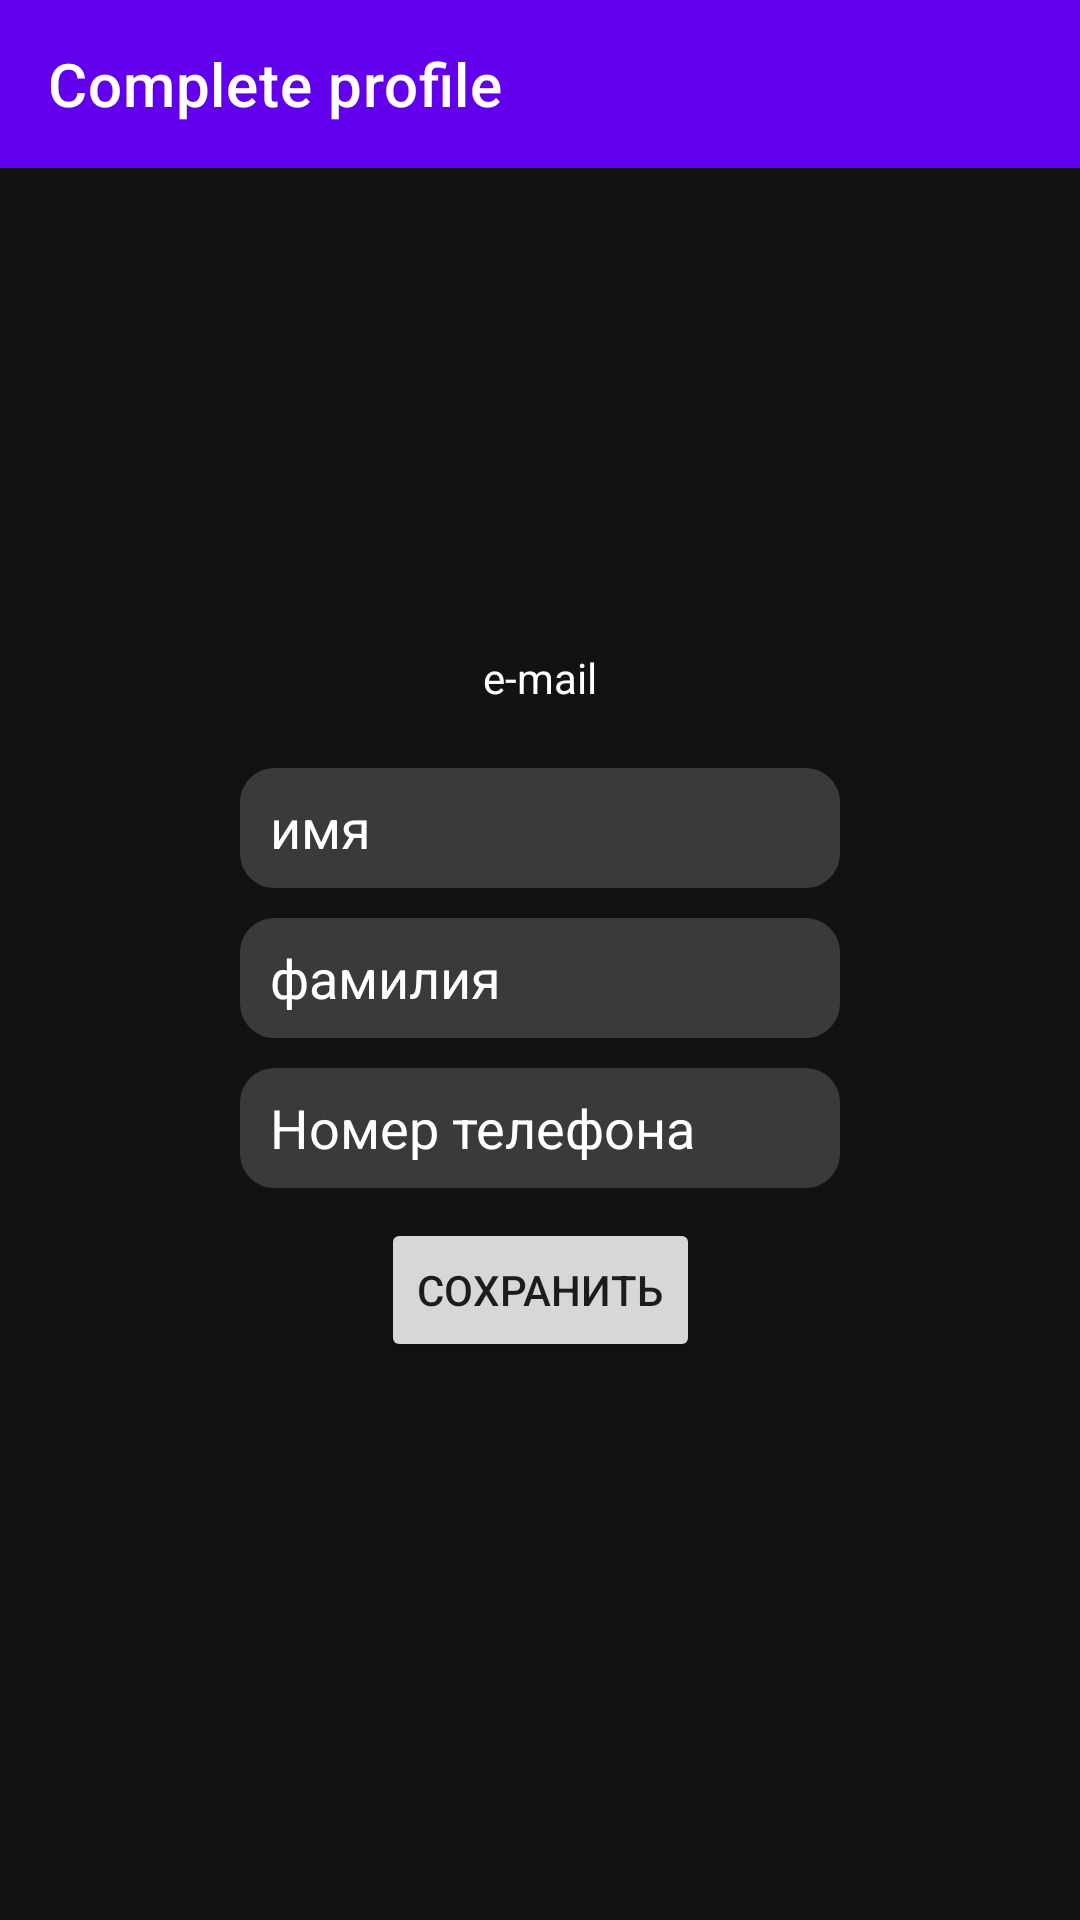

The Android layout XML behind this screen, and the referenced resources:
<!-- AndroidManifest.xml: application theme Theme.Shop111 -->
<!-- res/layout/profile.xml -->
<?xml version="1.0" encoding="utf-8"?>
<androidx.constraintlayout.widget.ConstraintLayout xmlns:android="http://schemas.android.com/apk/res/android"
    xmlns:app="http://schemas.android.com/apk/res-auto"
    xmlns:tools="http://schemas.android.com/tools"
    android:layout_width="match_parent"
    android:layout_height="match_parent"
    android:background="@color/black_theme"
    >


    <androidx.appcompat.widget.Toolbar
        android:id="@+id/toolbar3"
        android:layout_width="match_parent"
        android:layout_height="wrap_content"
        android:background="?attr/colorPrimary"
        android:minHeight="?attr/actionBarSize"
        android:theme="?attr/actionBarTheme"
        app:layout_constraintTop_toTopOf="parent"
        app:layout_constraintStart_toStartOf="parent"
        app:layout_constraintEnd_toEndOf="parent"
        app:title="Complete profile"
        android:gravity="center"

        >





    </androidx.appcompat.widget.Toolbar>


    <ImageView
        android:id="@+id/imageView2"
        android:layout_width="100dp"
        android:layout_height="100dp"
        app:layout_constraintTop_toBottomOf="@+id/toolbar3"
        app:layout_constraintStart_toStartOf="parent"
        app:layout_constraintEnd_toEndOf="parent"
        tools:srcCompat="@drawable/ic_user_placeholder"
        android:layout_marginTop="30dp"
        />

    <LinearLayout
        android:id="@+id/linearLayout"
        android:layout_width="200dp"
        android:layout_height="wrap_content"
        android:layout_marginTop="20dp"
        android:orientation="vertical"
        app:layout_constraintEnd_toEndOf="parent"
        app:layout_constraintStart_toStartOf="parent"
        app:layout_constraintTop_toBottomOf="@id/imageView2">

        <TextView
            android:id="@+id/email"
            android:layout_width="match_parent"
            android:layout_height="40dp"
            android:text="e-mail"
            android:gravity="center"
            android:textColor="@color/white"

            />


        <EditText
            android:id="@+id/etFirstName"
            android:layout_width="match_parent"
            android:layout_height="40dp"
            android:text="имя"
            android:paddingStart="10dp"
            android:textColor="@color/white"

            android:background="@drawable/edittextone"
            android:layout_marginTop="10dp"

            />

        <EditText
            android:id="@+id/etLastName"
            android:layout_width="match_parent"
            android:layout_height="40dp"
            android:layout_marginTop="10dp"
            android:text="фамилия"
            android:textColor="@color/white"

            android:paddingStart="10dp"
            android:background="@drawable/edittextone"

            />
        <EditText
            android:id="@+id/etMobileNumber"
            android:layout_width="match_parent"
            android:layout_height="40dp"
            android:layout_marginTop="10dp"
            android:hint="Номер телефона"
            android:textColorHint="@color/white"
            android:textColor="@color/white"

            android:paddingStart="10dp"
            android:background="@drawable/edittextone"

            />

    </LinearLayout>

    <Button
        android:id="@+id/btnSubmit"
        android:layout_width="wrap_content"
        android:layout_height="wrap_content"
        android:text="сохранить"
        android:layout_marginTop="10dp"
        android:drawableTint="@color/teal_200"
        app:layout_constraintTop_toBottomOf="@+id/linearLayout"
        app:layout_constraintStart_toStartOf="parent"
        app:layout_constraintEnd_toEndOf="parent"
        android:gravity="center"
        />



</androidx.constraintlayout.widget.ConstraintLayout>
<!-- resources referenced by this layout -->
<resources>
  <color name="black_theme">#121212</color>
  <color name="teal_200">#FF03DAC5</color>
  <color name="white">#FFFFFFFF</color>
  <!-- drawable edittextone (drawable) -->
  <?xml version="1.0" encoding="UTF-8"?>
  <shape xmlns:android="http://schemas.android.com/apk/res/android">
      <solid android:color="@color/backround_input"/>
      <stroke android:width="3dp" android:color="@color/backround_input" />
      <corners android:radius="10dp"/>
      <padding android:left="0dp" android:top="0dp" android:right="0dp" android:bottom="0dp" />
  </shape>
  <style name="Theme.Shop111" parent="Theme.MaterialComponents.DayNight.DarkActionBar">
          
          <item name="colorPrimary">@color/purple_500</item>
          <item name="colorPrimaryVariant">@color/purple_700</item>
          <item name="colorOnPrimary">@color/white</item>
          
          <item name="colorSecondary">@color/teal_200</item>
          <item name="colorSecondaryVariant">@color/teal_700</item>
          <item name="colorOnSecondary">@color/black</item>
          
          <item name="android:statusBarColor">?attr/colorPrimaryVariant</item>
          
      </style>
  <color name="backround_input">#3A3A3A</color>
  <color name="purple_500">#FF6200EE</color>
  <color name="purple_700">#FF3700B3</color>
  <color name="teal_700">#FF018786</color>
  <color name="black">#FF000000</color>
</resources>
